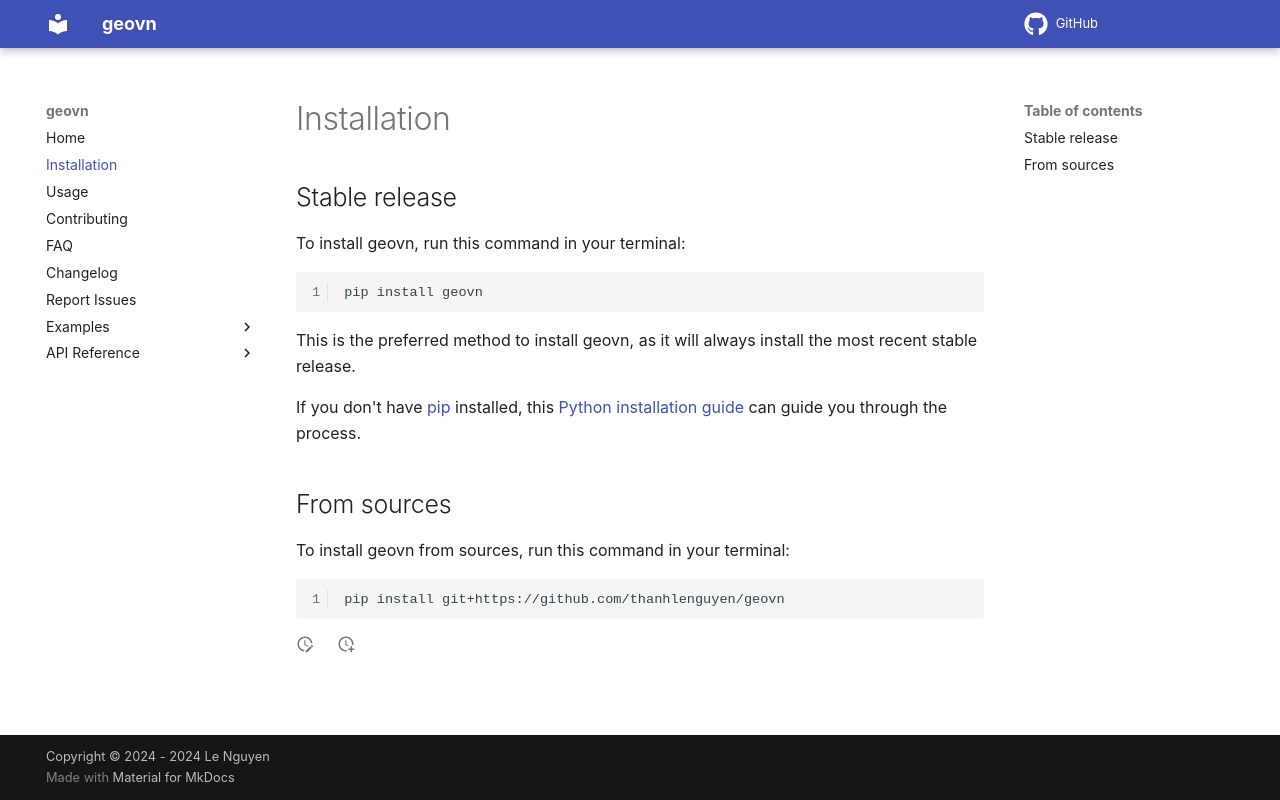

repository: thanhlenguyen/geovn · page: installation/index.html · generator: mkdocs

# Installation

## Stable release

To install geovn, run this command in your terminal:

```
pip install geovn
```

This is the preferred method to install geovn, as it will always install the most recent stable release.

If you don't have [pip](https://pip.pypa.io) installed, this [Python installation guide](http://docs.python-guide.org/en/latest/starting/installation/) can guide you through the process.

## From sources

To install geovn from sources, run this command in your terminal:

```
pip install git+https://github.com/thanhlenguyen/geovn
```
